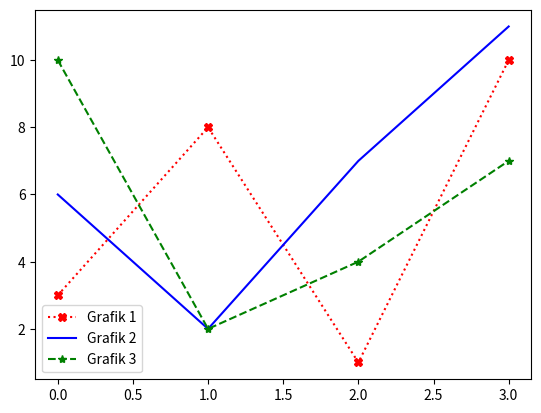

Source code (Python):
import matplotlib.pyplot as plt
import numpy as np

grafik1 = np.array([3, 8, 1, 10])
grafik2 = np.array([6, 2, 7, 11])
grafik3 = np.array([10, 2, 4, 7]) #penambahan array

plt.plot(grafik1, label='Grafik 1', marker='X', color="red", ls="dotted")
plt.plot(grafik2, label='Grafik 2', color="blue")
plt.plot(grafik3, label='Grafik 3', marker='*', ls="dashed", color="green")

# plt.title("Plot Tiga Garis")
# plt.xlabel("Nilai x")
# plt.ylabel("Nilai y")

plt.legend()
plt.show()